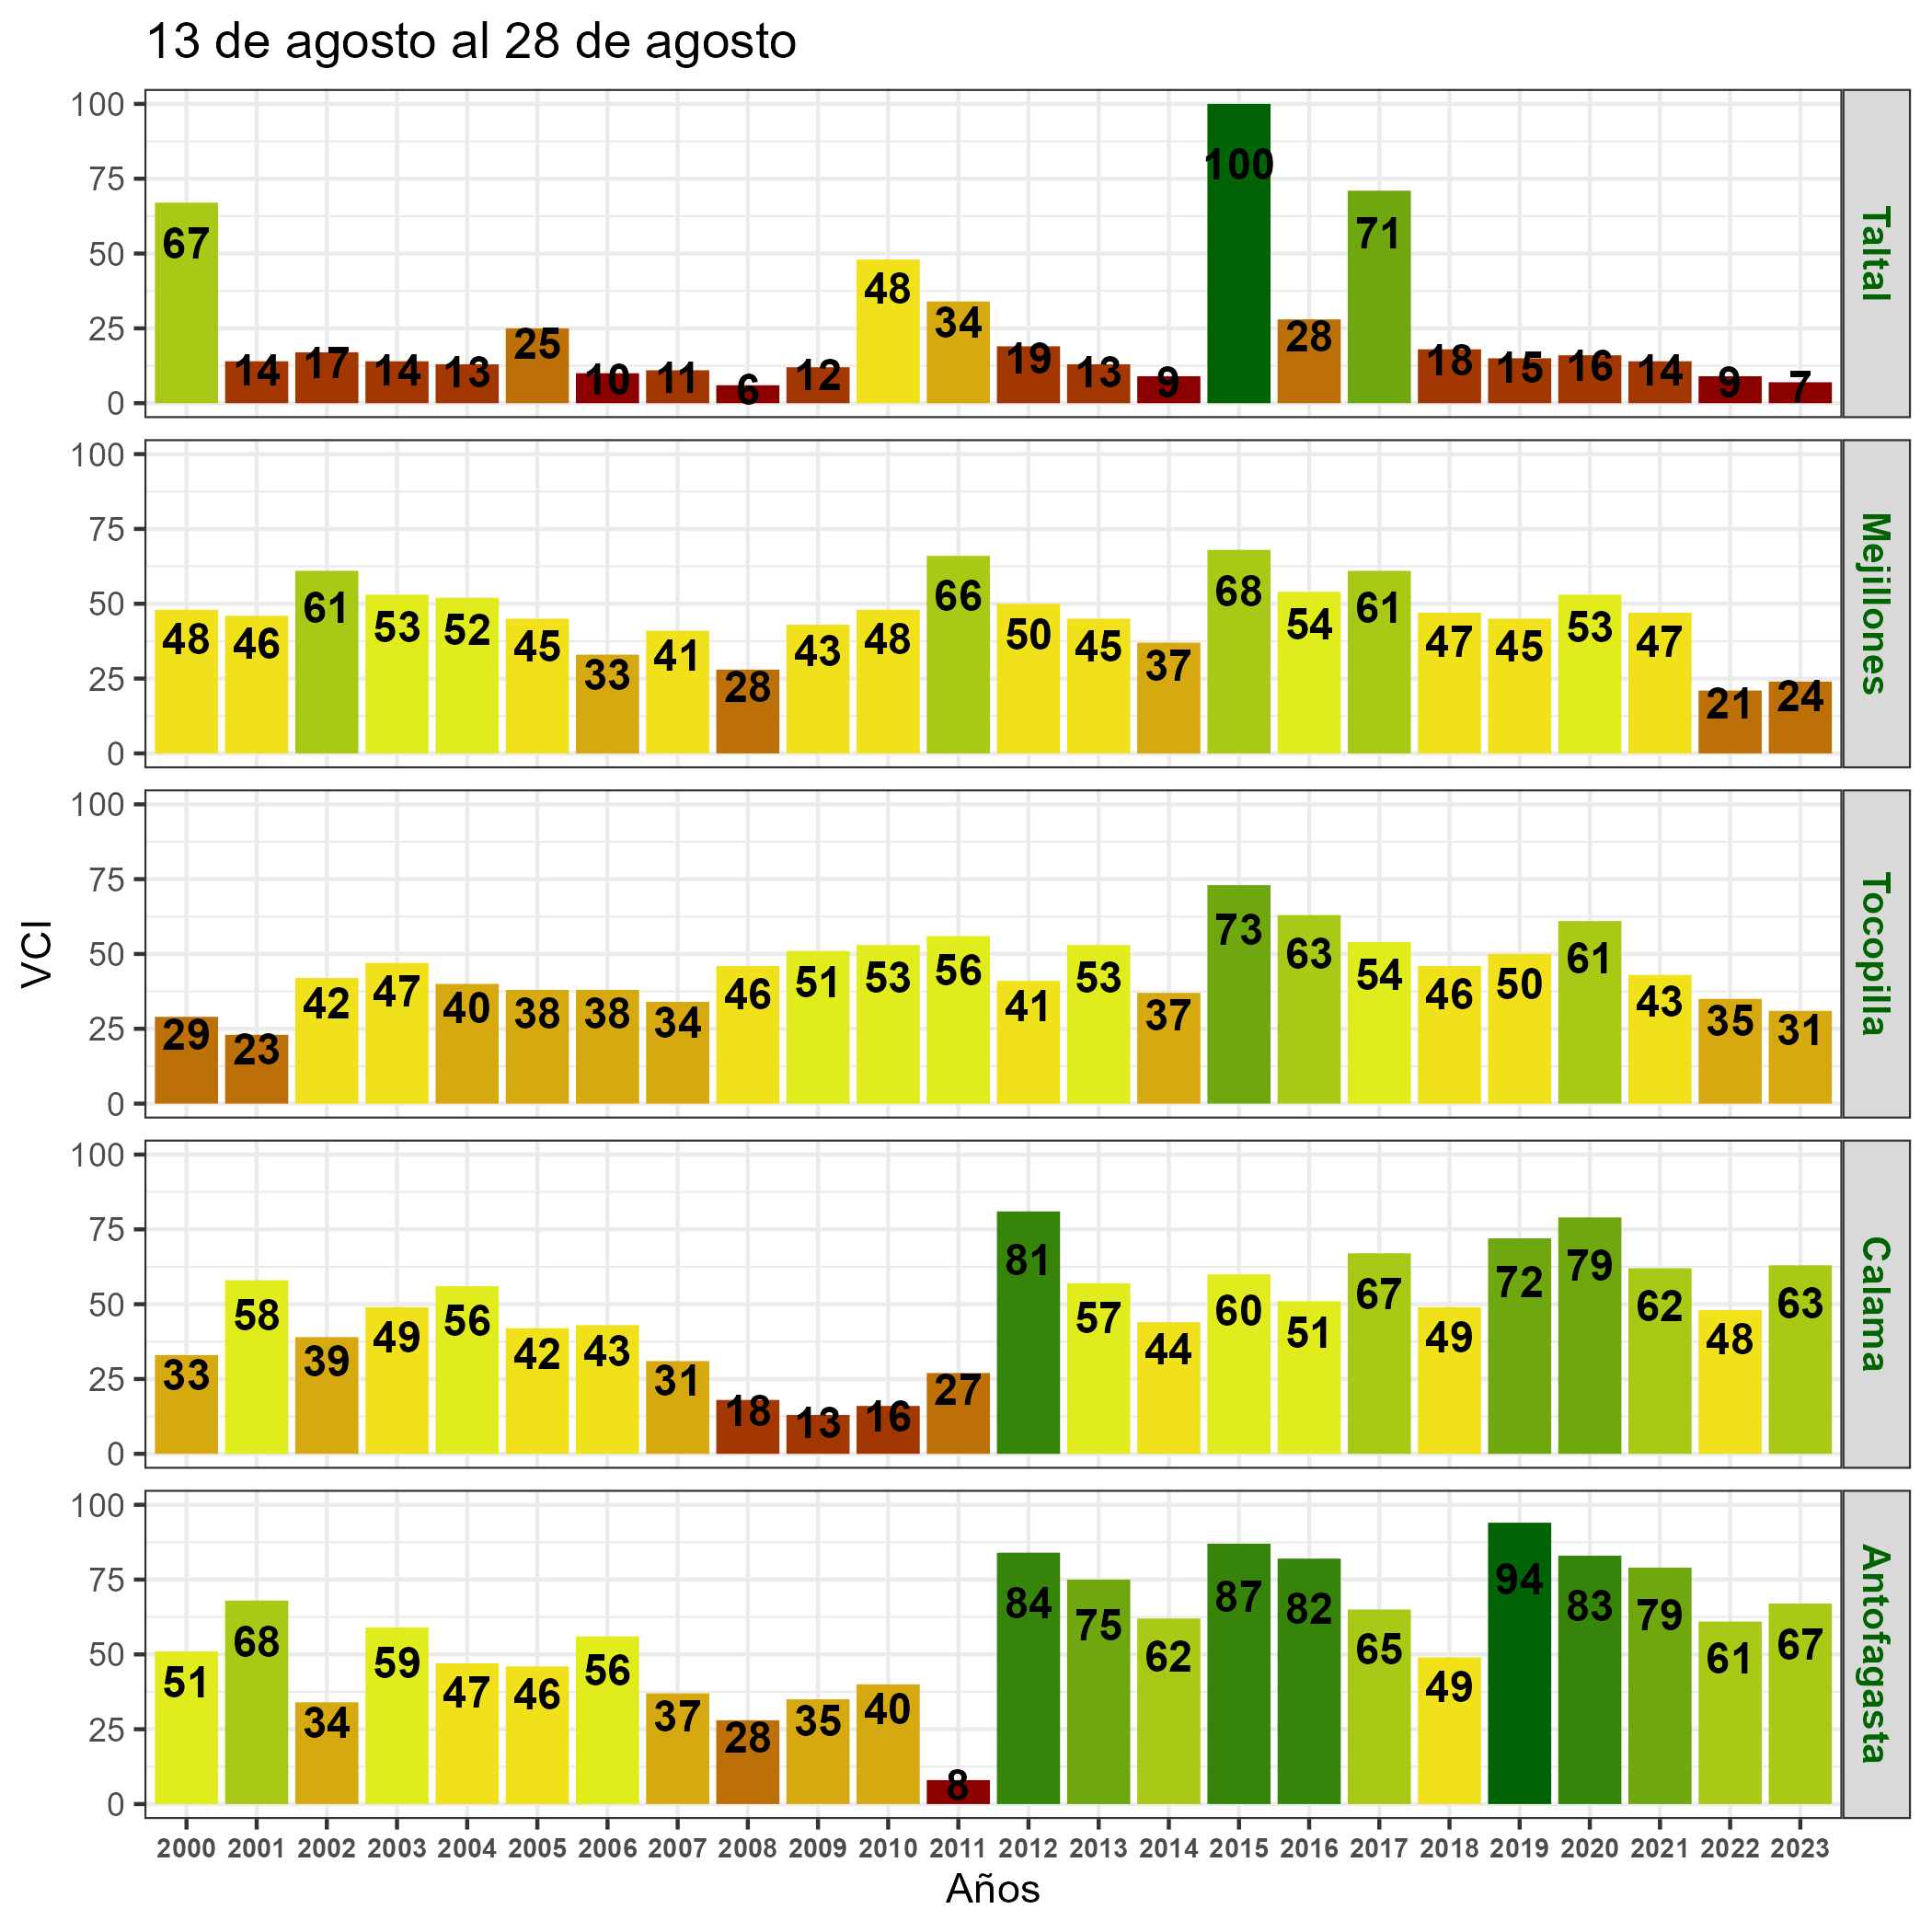

The file beside this chart, header and first rows:
, nom_com, A2000, A2001, A2002, A2003, A2004, A2005, A2006, A2007, A2008, A2009, A2010, A2011, A2012, A2013, A2014, A2015, A2016, A2017, A2018, A2019, A2020, A2021
1, Taltal, 67, 14, 17, 14, 13, 25, 10, 11, 6, 12, 48, 34, 19, 13, 9, 100, 28, 71, 18, 15, 16, 14
4, Mejillones, 48, 46, 61, 53, 52, 45, 33, 41, 28, 43, 48, 66, 50, 45, 37, 68, 54, 61, 47, 45, 53, 47
6, Tocopilla, 29, 23, 42, 47, 40, 38, 38, 34, 46, 51, 53, 56, 41, 53, 37, 73, 63, 54, 46, 50, 61, 43
8, Calama, 33, 58, 39, 49, 56, 42, 43, 31, 18, 13, 16, 27, 81, 57, 44, 60, 51, 67, 49, 72, 79, 62
2, Antofagasta, 51, 68, 34, 59, 47, 46, 56, 37, 28, 35, 40, 8, 84, 75, 62, 87, 82, 65, 49, 94, 83, 79
9, Ollagüe, 50, 64, 37, 66, 69, 55, 63, 52, 50, 42, 45, 4, 79, 68, 63, 77, 71, 72, 60, 72, 88, 78
7, María Elena, 76, 74, 1, 79, 73, 72, 72, 66, 60, 64, 57, 12, 91, 67, 70, 89, 74, 68, 62, 83, 100, 88
5, San Pedro de Atacama, 55, 76, 46, 66, 70, 74, 79, 64, 74, 63, 72, 17, 75, 51, 79, 84, 82, 41, 45, 87, 83, 79
3, Sierra Gorda, NA, NA, NA, NA, NA, NA, NA, NA, NA, NA, NA, NA, NA, NA, NA, NA, NA, NA, NA, NA, NA, NA
